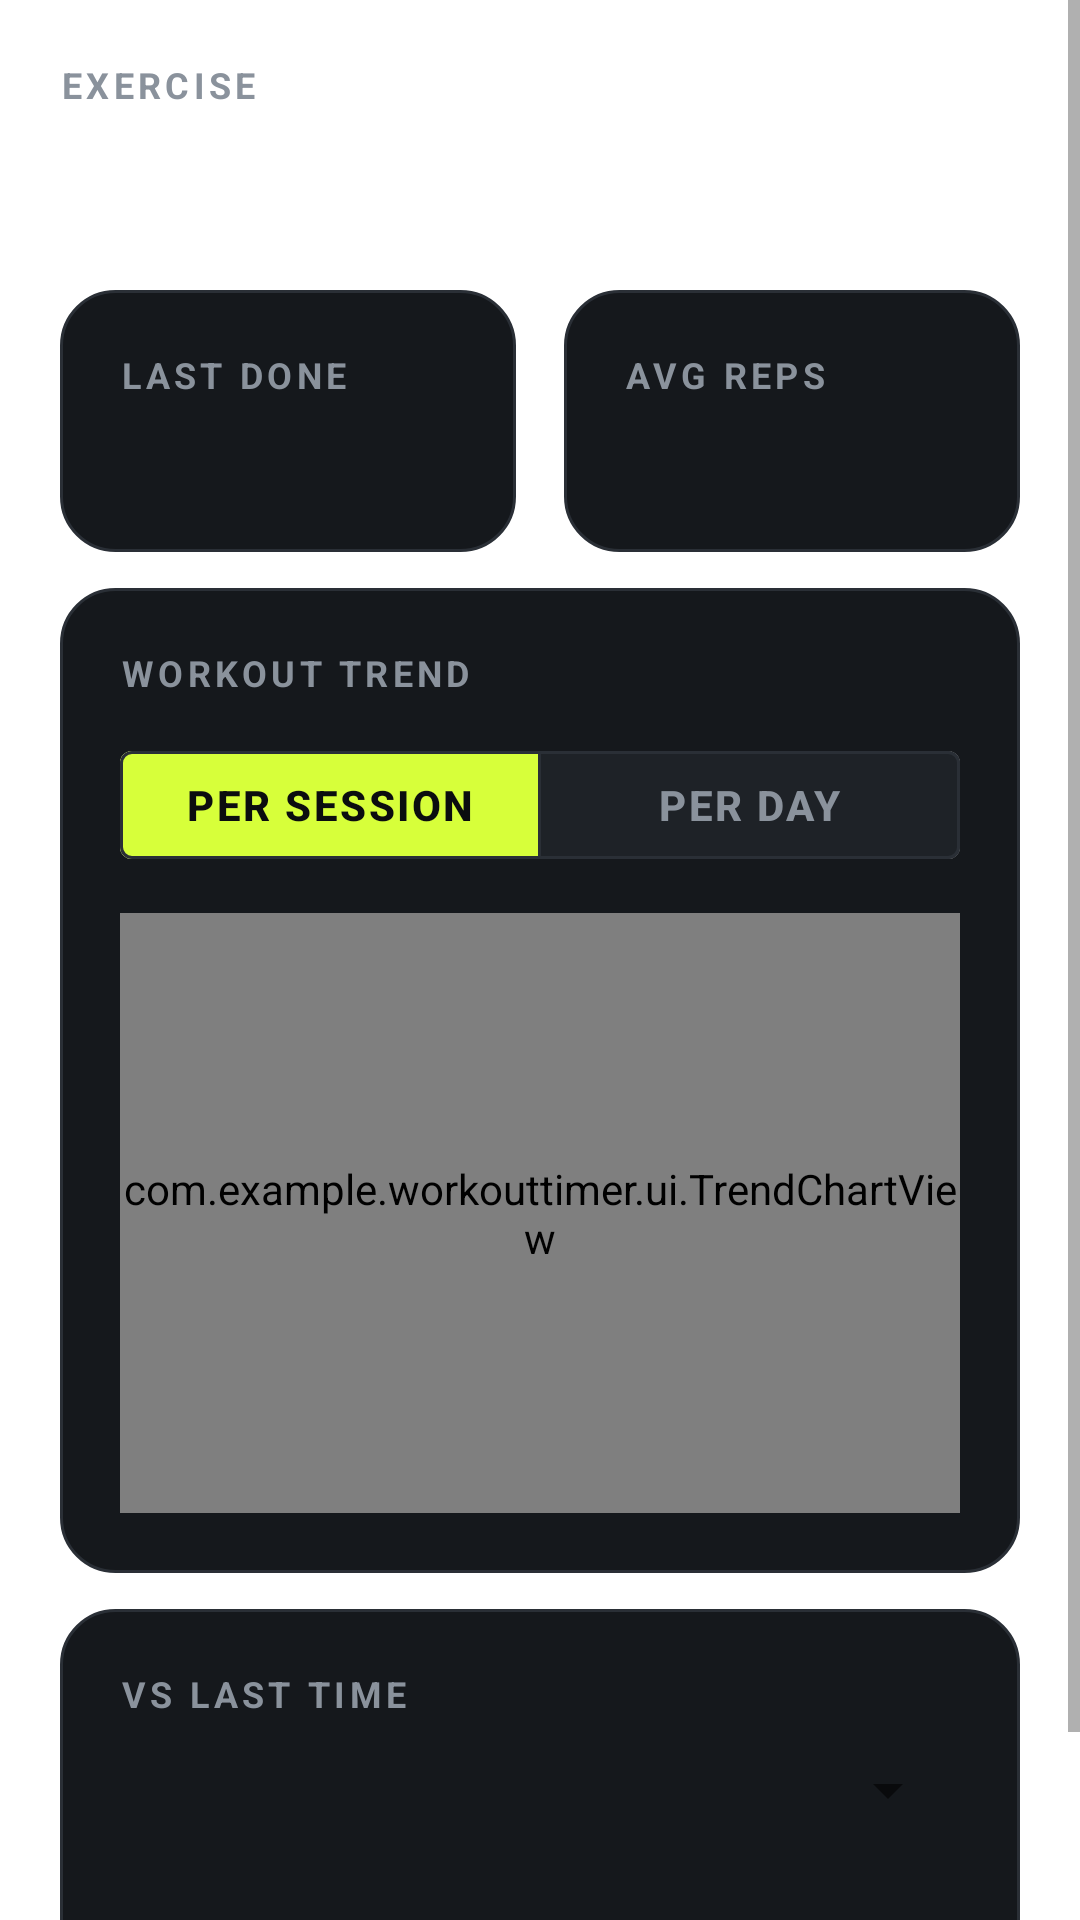

Reconstruct the res/layout file that produces this screen, plus the resources it refers to.
<!-- AndroidManifest.xml: application theme Theme.WorkOutTimer -->
<!-- res/layout/activity_exercise_detail.xml -->
<?xml version="1.0" encoding="utf-8"?>
<ScrollView xmlns:android="http://schemas.android.com/apk/res/android"
    xmlns:app="http://schemas.android.com/apk/res-auto"
    android:layout_width="match_parent"
    android:layout_height="match_parent"
    android:fillViewport="true">

    <LinearLayout
        android:id="@+id/content_exercise_detail"
        android:layout_width="match_parent"
        android:layout_height="wrap_content"
        android:orientation="vertical"
        android:padding="@dimen/lift_gutter">

        <TextView
            style="@style/LiftText.Label"
            android:layout_width="wrap_content"
            android:layout_height="wrap_content"
            android:text="@string/detail_label" />

        <TextView
            android:id="@+id/text_detail_name"
            style="@style/LiftText.Headline"
            android:layout_width="wrap_content"
            android:layout_height="wrap_content"
            android:textSize="@dimen/lift_text_display" />

        <LinearLayout
            android:layout_width="match_parent"
            android:layout_height="wrap_content"
            android:layout_marginTop="@dimen/lift_gap_md"
            android:orientation="horizontal">

            <LinearLayout
                style="@style/LiftCard"
                android:layout_width="0dp"
                android:layout_height="wrap_content"
                android:layout_marginEnd="@dimen/lift_gap_sm"
                android:layout_weight="1"
                android:orientation="vertical">

                <TextView
                    style="@style/LiftText.Label"
                    android:layout_width="wrap_content"
                    android:layout_height="wrap_content"
                    android:text="@string/detail_last_done" />

                <TextView
                    android:id="@+id/text_detail_last"
                    style="@style/LiftText.Title"
                    android:layout_width="wrap_content"
                    android:layout_height="wrap_content"
                    android:layout_marginTop="@dimen/lift_gap_xs" />
            </LinearLayout>

            <LinearLayout
                style="@style/LiftCard"
                android:layout_width="0dp"
                android:layout_height="wrap_content"
                android:layout_marginStart="@dimen/lift_gap_sm"
                android:layout_weight="1"
                android:orientation="vertical">

                <TextView
                    style="@style/LiftText.Label"
                    android:layout_width="wrap_content"
                    android:layout_height="wrap_content"
                    android:text="@string/records_avg_reps" />

                <TextView
                    android:id="@+id/text_detail_avg"
                    style="@style/LiftText.Title"
                    android:layout_width="wrap_content"
                    android:layout_height="wrap_content"
                    android:layout_marginTop="@dimen/lift_gap_xs"
                    android:textColor="@color/lift_acid" />
            </LinearLayout>
        </LinearLayout>

        <LinearLayout
            style="@style/LiftCard"
            android:layout_width="match_parent"
            android:layout_height="wrap_content"
            android:layout_marginTop="@dimen/lift_gap_md"
            android:orientation="vertical">

            <TextView
                style="@style/LiftText.Label"
                android:layout_width="wrap_content"
                android:layout_height="wrap_content"
                android:text="@string/trend_title" />

            <com.google.android.material.button.MaterialButtonToggleGroup
                android:id="@+id/toggle_trend_spacing"
                android:layout_width="match_parent"
                android:layout_height="wrap_content"
                android:layout_marginTop="@dimen/lift_gap_md"
                app:checkedButton="@id/button_trend_per_session"
                app:selectionRequired="true"
                app:singleSelection="true">

                <com.google.android.material.button.MaterialButton
                    android:id="@+id/button_trend_per_session"
                    style="@style/LiftButton.Segment"
                    android:layout_width="0dp"
                    android:layout_height="wrap_content"
                    android:layout_weight="1"
                    android:text="@string/trend_per_session" />

                <com.google.android.material.button.MaterialButton
                    android:id="@+id/button_trend_per_day"
                    style="@style/LiftButton.Segment"
                    android:layout_width="0dp"
                    android:layout_height="wrap_content"
                    android:layout_weight="1"
                    android:text="@string/trend_per_day" />
            </com.google.android.material.button.MaterialButtonToggleGroup>

            <com.example.workouttimer.ui.TrendChartView
                android:id="@+id/chart_trend"
                android:layout_width="match_parent"
                android:layout_height="@dimen/lift_chart_height"
                android:layout_marginTop="@dimen/lift_gap_md" />
        </LinearLayout>

        <LinearLayout
            style="@style/LiftCard"
            android:layout_width="match_parent"
            android:layout_height="wrap_content"
            android:layout_marginTop="@dimen/lift_gap_md"
            android:orientation="vertical">

            <TextView
                style="@style/LiftText.Label"
                android:layout_width="wrap_content"
                android:layout_height="wrap_content"
                android:text="@string/compare_title" />

            <Spinner
                android:id="@+id/spinner_history_session"
                android:layout_width="match_parent"
                android:layout_height="48dp"
                android:contentDescription="@string/history_select" />

            <TextView
                android:id="@+id/text_compare_sessions"
                style="@style/LiftText.Note"
                android:layout_width="wrap_content"
                android:layout_height="wrap_content"
                android:layout_marginTop="@dimen/lift_gap_xs" />

            <LinearLayout
                android:layout_width="match_parent"
                android:layout_height="wrap_content"
                android:layout_marginTop="@dimen/lift_gap_md"
                android:orientation="horizontal">

                <TextView
                    style="@style/LiftText.Label"
                    android:layout_width="@dimen/lift_row_height"
                    android:layout_height="wrap_content"
                    android:text="@string/compare_col_set" />

                <TextView
                    style="@style/LiftText.Label"
                    android:layout_width="0dp"
                    android:layout_height="wrap_content"
                    android:layout_weight="1"
                    android:text="@string/compare_col_reps" />

                <TextView
                    style="@style/LiftText.Label"
                    android:layout_width="0dp"
                    android:layout_height="wrap_content"
                    android:layout_weight="1"
                    android:gravity="end"
                    android:text="@string/compare_col_rest" />
            </LinearLayout>

            <LinearLayout
                android:id="@+id/list_compare_rows"
                android:layout_width="match_parent"
                android:layout_height="wrap_content"
                android:orientation="vertical" />
        </LinearLayout>
    </LinearLayout>
</ScrollView>
<!-- resources referenced by this layout -->
<resources>
  <color name="lift_acid">#FFD7FF3A</color>
  <dimen name="lift_chart_height">200dp</dimen>
  <dimen name="lift_gap_md">12dp</dimen>
  <dimen name="lift_gap_sm">8dp</dimen>
  <dimen name="lift_gap_xs">4dp</dimen>
  <dimen name="lift_gutter">20dp</dimen>
  <dimen name="lift_row_height">48dp</dimen>
  <dimen name="lift_text_display">36sp</dimen>
  <string name="compare_col_reps">Reps</string>
  <string name="compare_col_rest">Rest</string>
  <string name="compare_col_set">Set</string>
  <string name="compare_title">Vs last time</string>
  <string name="detail_label">Exercise</string>
  <string name="detail_last_done">Last done</string>
  <string name="history_select">Select a workout to compare</string>
  <string name="records_avg_reps">avg reps</string>
  <string name="trend_per_day">Per day</string>
  <string name="trend_per_session">Per session</string>
  <string name="trend_title">Workout trend</string>
  <style name="LiftButton.Segment" parent="Widget.MaterialComponents.Button.OutlinedButton">
          <item name="backgroundTint">@color/lift_segment_background</item>
          <item name="strokeColor">@color/lift_line</item>
          <item name="android:textColor">@color/lift_segment_text</item>
          <item name="android:textStyle">bold</item>
          <item name="android:letterSpacing">0.06</item>
      </style>
  <style name="LiftCard">
          <item name="android:background">@drawable/bg_lift_card</item>
          <item name="android:padding">@dimen/lift_gap_lg</item>
      </style>
  <style name="LiftText.Headline">
          <item name="android:textSize">@dimen/lift_text_headline</item>
          <item name="android:textStyle">bold|italic</item>
      </style>
  <style name="LiftText.Label">
          <item name="android:textColor">@color/lift_text_dim</item>
          <item name="android:textSize">@dimen/lift_text_caption</item>
          <item name="android:letterSpacing">0.12</item>
          <item name="android:textAllCaps">true</item>
          <item name="android:textStyle">bold</item>
      </style>
  <style name="LiftText.Note">
          <item name="android:textColor">@color/lift_text_dim</item>
          <item name="android:textSize">@dimen/lift_text_caption</item>
      </style>
  <style name="LiftText.Title">
          <item name="android:textSize">@dimen/lift_text_title</item>
          <item name="android:textStyle">bold</item>
      </style>
  <style name="Theme.WorkOutTimer" parent="Theme.MaterialComponents.DayNight.NoActionBar">
          
          <item name="colorPrimary">@color/purple_500</item>
          <item name="colorPrimaryVariant">@color/purple_700</item>
          <item name="colorOnPrimary">@color/white</item>
          
          <item name="colorSecondary">@color/teal_200</item>
          <item name="colorSecondaryVariant">@color/teal_700</item>
          <item name="colorOnSecondary">@color/black</item>
          
          <item name="android:statusBarColor">?attr/colorPrimaryVariant</item>
          
      </style>
  <color name="lift_line">#FF2A2F36</color>
  <!-- drawable bg_lift_card (drawable) -->
  <?xml version="1.0" encoding="utf-8"?>
  <shape xmlns:android="http://schemas.android.com/apk/res/android" android:shape="rectangle">
      <solid android:color="@color/lift_surface" />
      <stroke android:width="@dimen/lift_line_width" android:color="@color/lift_line" />
      <corners android:radius="@dimen/lift_radius" />
  </shape>
  <dimen name="lift_gap_lg">20dp</dimen>
  <dimen name="lift_text_headline">28sp</dimen>
  <color name="lift_text_dim">#FF8A929C</color>
  <dimen name="lift_text_caption">12sp</dimen>
  <dimen name="lift_text_title">20sp</dimen>
  <color name="purple_500">#FF6B6B6B</color>
  <color name="purple_700">#FF2E2E2E</color>
  <color name="white">#FFFFFFFF</color>
  <color name="teal_200">#FFBDBDBD</color>
  <color name="teal_700">#FF7A7A7A</color>
  <color name="black">#FF000000</color>
  <color name="lift_surface">#FF15181C</color>
  <dimen name="lift_line_width">1dp</dimen>
  <dimen name="lift_radius">18dp</dimen>
</resources>
